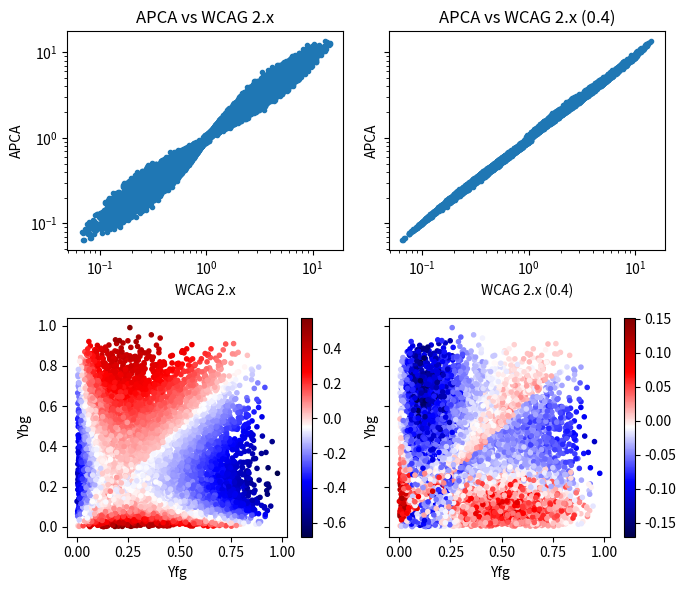

Reproduce this figure in Python.
import math

from matplotlib import pyplot as plt
import numpy as np


def wcag_y(color):
	c = color / 255
	c = np.where(c < 0.04045, c / 12.92, ((c + 0.055) / 1.055) ** 2.4)
	return 0.2126 * c[:, 0] + 0.7152 * c[:, 1] + 0.0722 * c[:, 2]


def wcag_contrast(yfg, ybg, ambient=0.05):
	c = (ybg + ambient) / (yfg + ambient)

	y0 = ambient
	y1 = 1 + ambient
	return c ** math.log(21, y1 / y0)


def apca_y(color):
	c = color / 255
	c **= 2.4
	y = 0.2126729 * c[:, 0] + 0.7151522 * c[:, 1] + 0.0721750 * c[:, 2]
	y += np.where(y < 0.022, 0.022 - y, 0) ** 1.414
	return y


def apca_contrast(yfg, ybg):
	lfg = yfg ** np.where(ybg > yfg, 0.57, 0.62)
	lbg = ybg ** np.where(ybg > yfg, 0.56, 0.65)
	c = lbg - lfg
	c = np.exp(c)

	y0 = math.exp((0.022 ** 1.414) ** 0.6)
	y1 = math.exp(1)
	return c ** math.log(21, y1 / y0)


if __name__ == '__main__':
	fig, axes = plt.subplots(2, 2, sharex='row', sharey='row', figsize=(7, 6))

	options = {
		'marker': '.',
		'cmap': 'seismic',
	}

	size = 10_000
	fg = np.random.randint(0, 256, size=(size, 3))
	bg = np.random.randint(0, 256, size=(size, 3))

	apca_yfg = apca_y(fg)
	apca_ybg = apca_y(bg)
	apca = apca_contrast(apca_yfg, apca_ybg)

	wcag_yfg = wcag_y(fg)
	wcag_ybg = wcag_y(bg)
	wcag = wcag_contrast(wcag_yfg, wcag_ybg)
	wcag4 = wcag_contrast(wcag_yfg, wcag_ybg, 0.4)

	axes[0][0].set_title('APCA vs WCAG 2.x')

	axes[0][0].scatter(wcag, apca, **options)
	axes[0][0].set_xlabel('WCAG 2.x')
	axes[0][0].set_ylabel('APCA')
	axes[0][0].set_xscale('log')
	axes[0][0].set_yscale('log')

	p2 = axes[1][0].scatter(wcag_yfg, wcag_ybg, c=np.log(apca / wcag), **options)
	axes[1][0].set_xlabel('Yfg')
	axes[1][0].set_ylabel('Ybg')
	plt.colorbar(p2, ax=axes[1][0])

	axes[0][1].set_title('APCA vs WCAG 2.x (0.4)')

	axes[0][1].scatter(wcag4, apca, **options)
	axes[0][1].set_xlabel('WCAG 2.x (0.4)')
	axes[0][1].set_ylabel('APCA')
	axes[0][1].set_xscale('log')
	axes[0][1].set_yscale('log')

	p4 = axes[1][1].scatter(wcag_yfg, wcag_ybg, c=np.log(apca / wcag4), **options)
	axes[1][1].set_xlabel('Yfg')
	axes[1][1].set_ylabel('Ybg')
	plt.colorbar(p4, ax=axes[1][1])

	plt.tight_layout()
	plt.savefig('contrast_comparison.png')
